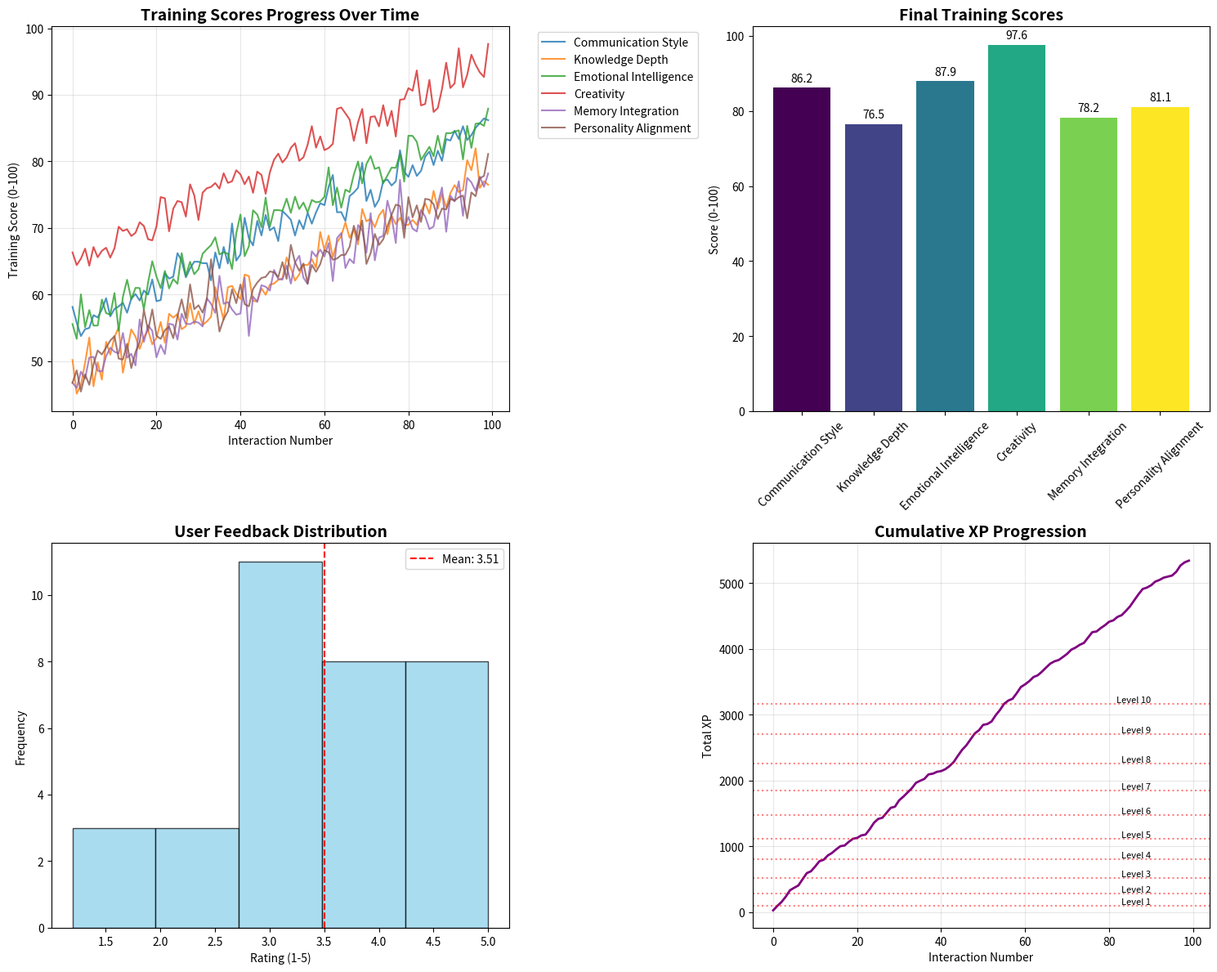
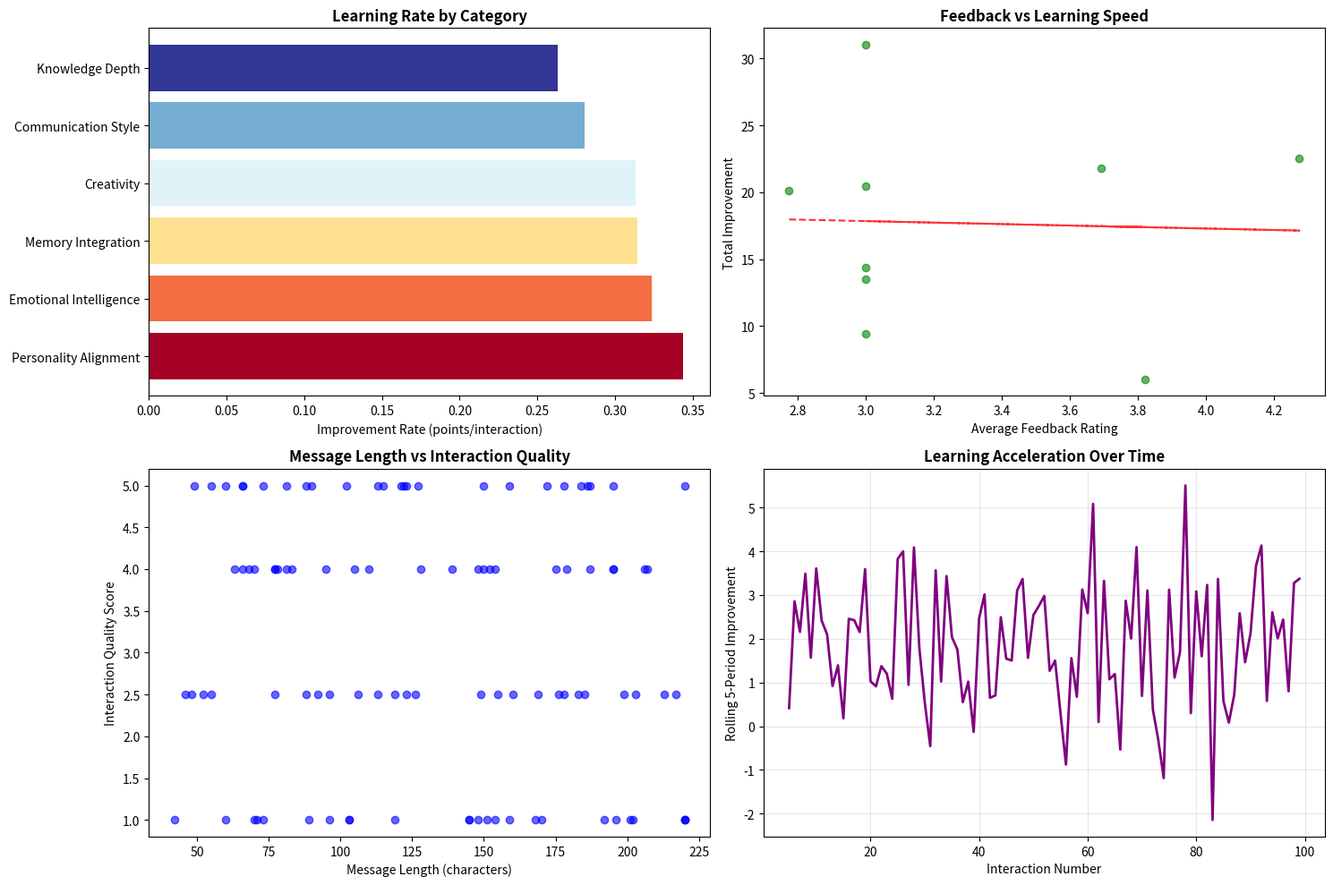
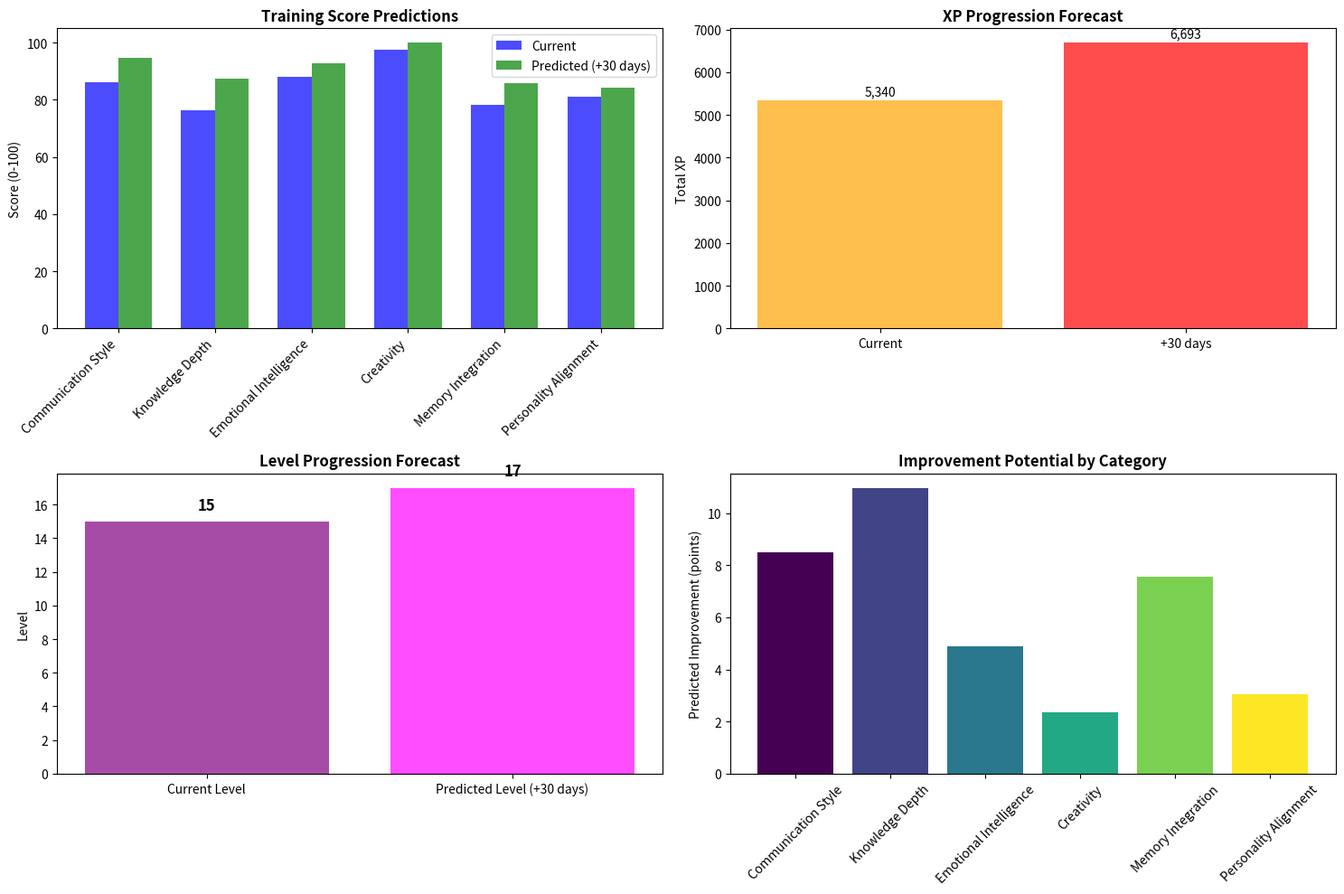

Write Python code to recreate these figures, in order.
import numpy as np
import pandas as pd
import matplotlib.pyplot as plt
import seaborn as sns
from datetime import datetime, timedelta
import json
from typing import Dict, List, Tuple, Optional

# Training Analytics Framework
class TrainingAnalytics:
    def __init__(self):
        self.metrics = {
            'learning_velocity': [],
            'alignment_scores': [],
            'engagement_metrics': [],
            'user_satisfaction': [],
            'progression_data': []
        }
    
    def calculate_learning_velocity(self, training_scores_history: List[Dict]) -> float:
        """
        Calculate how quickly the AI is learning across all categories
        """
        if len(training_scores_history) < 2:
            return 0.0
        
        initial_scores = training_scores_history[0]
        final_scores = training_scores_history[-1]
        time_periods = len(training_scores_history)
        
        total_improvement = 0
        for category in initial_scores:
            improvement = final_scores[category] - initial_scores[category]
            total_improvement += improvement
        
        # Velocity = total improvement per time period
        velocity = total_improvement / time_periods if time_periods > 0 else 0
        return velocity
    
    def calculate_alignment_accuracy(self, user_feedback_history: List[Dict]) -> float:
        """
        Calculate how well the AI aligns with user consciousness
        """
        if not user_feedback_history:
            return 50.0  # Neutral starting point
        
        positive_feedback = sum(1 for feedback in user_feedback_history 
                              if feedback.get('rating', 3) >= 4)
        total_feedback = len(user_feedback_history)
        
        alignment_score = (positive_feedback / total_feedback) * 100
        return alignment_score
    
    def analyze_engagement_patterns(self, conversation_history: List[Dict]) -> Dict:
        """
        Analyze user engagement patterns and session quality
        """
        if not conversation_history:
            return {'avg_session_length': 0, 'message_depth': 0, 'interaction_quality': 0}
        
        # Group conversations by session (assume sessions separated by >1 hour)
        sessions = self._group_conversations_by_session(conversation_history)
        
        avg_session_length = np.mean([len(session) for session in sessions])
        avg_message_length = np.mean([len(conv['userMessage']) for conv in conversation_history])
        avg_quality_score = np.mean([self._quality_to_numeric(conv.get('interactionQuality', 'average')) 
                                   for conv in conversation_history])
        
        return {
            'avg_session_length': avg_session_length,
            'avg_message_length': avg_message_length,
            'avg_quality_score': avg_quality_score,
            'total_sessions': len(sessions),
            'total_conversations': len(conversation_history)
        }
    
    def _group_conversations_by_session(self, conversations: List[Dict]) -> List[List[Dict]]:
        """Group conversations into sessions based on time gaps"""
        sessions = []
        current_session = []
        
        for i, conv in enumerate(conversations):
            if i == 0:
                current_session.append(conv)
            else:
                # Check time gap (simplified - would use actual timestamps)
                current_session.append(conv)
                
                # New session if gap > threshold (mock logic)
                if len(current_session) > 10:  # Arbitrary session break
                    sessions.append(current_session)
                    current_session = []
        
        if current_session:
            sessions.append(current_session)
        
        return sessions
    
    def _quality_to_numeric(self, quality: str) -> float:
        """Convert quality strings to numeric values"""
        quality_map = {
            'poor': 1.0,
            'average': 2.5,
            'good': 4.0,
            'excellent': 5.0
        }
        return quality_map.get(quality, 2.5)

# Initialize analytics system
analytics = TrainingAnalytics()
print("Training Analytics Framework initialized")

# Generate sample training data for analysis
def generate_sample_training_data(num_interactions=100):
    """
    Generate realistic sample data for training analytics
    """
    np.random.seed(42)  # For reproducible results
    
    # Training categories
    categories = [
        'communication_style',
        'knowledge_depth', 
        'emotional_intelligence',
        'creativity',
        'memory_integration',
        'personality_alignment'
    ]
    
    # Generate progressive training scores (showing improvement over time)
    training_history = []
    base_scores = {cat: np.random.normal(50, 10) for cat in categories}
    
    for interaction in range(num_interactions):
        scores = {}
        for cat in categories:
            # Gradual improvement with some randomness
            improvement = interaction * 0.3 + np.random.normal(0, 2)
            scores[cat] = min(100, max(0, base_scores[cat] + improvement))
        
        training_history.append(scores)
    
    # Generate user feedback data
    feedback_history = []
    for i in range(num_interactions // 3):  # Not every interaction has feedback
        # Feedback improves over time as AI gets better
        base_rating = 2.5 + (i / (num_interactions // 3)) * 2
        rating = max(1, min(5, np.random.normal(base_rating, 0.8)))
        
        feedback_type = 'positive' if rating >= 4 else 'negative' if rating <= 2 else 'neutral'
        
        feedback_history.append({
            'rating': rating,
            'feedbackType': feedback_type,
            'explicit': True,
            'timestamp': f"2024-01-{(i % 30) + 1:02d}"
        })
    
    # Generate conversation data
    conversation_history = []
    for i in range(num_interactions):
        quality_progression = ['poor', 'average', 'good', 'excellent']
        quality_index = min(3, int(i / (num_interactions / 4)))
        quality = quality_progression[quality_index]
        
        conversation_history.append({
            'id': f'conv_{i}',
            'userMessage': f'Sample user message {i}' + ' ' * np.random.randint(20, 200),
            'aiResponse': f'Sample AI response {i}' + ' ' * np.random.randint(50, 500),
            'interactionQuality': quality,
            'xpGained': np.random.randint(10, 100),
            'timestamp': f"2024-01-{(i % 30) + 1:02d}"
        })
    
    return {
        'training_history': training_history,
        'feedback_history': feedback_history,
        'conversation_history': conversation_history
    }

# Generate sample data
sample_data = generate_sample_training_data(100)
print(f"Generated sample data:")
print(f"- {len(sample_data['training_history'])} training records")
print(f"- {len(sample_data['feedback_history'])} feedback entries")
print(f"- {len(sample_data['conversation_history'])} conversations")

# Analyze and visualize training progress
def analyze_training_progress(sample_data):
    """
    Comprehensive analysis of AI training progress
    """
    training_history = sample_data['training_history']
    feedback_history = sample_data['feedback_history']
    conversation_history = sample_data['conversation_history']
    
    # Convert to DataFrame for easier analysis
    df_training = pd.DataFrame(training_history)
    df_training['interaction'] = range(len(training_history))
    
    # Calculate analytics
    learning_velocity = analytics.calculate_learning_velocity(training_history)
    alignment_accuracy = analytics.calculate_alignment_accuracy(feedback_history)
    engagement_metrics = analytics.analyze_engagement_patterns(conversation_history)
    
    print("=== TRAINING ANALYTICS REPORT ===")
    print(f"\nLearning Velocity: {learning_velocity:.2f} points per interaction")
    print(f"Alignment Accuracy: {alignment_accuracy:.1f}%")
    print(f"\nEngagement Metrics:")
    for key, value in engagement_metrics.items():
        print(f"  {key}: {value:.2f}")
    
    # Create visualizations
    fig, axes = plt.subplots(2, 2, figsize=(15, 12))
    
    # 1. Training Progress Over Time
    for category in df_training.columns[:-1]:  # Exclude 'interaction' column
        axes[0, 0].plot(df_training['interaction'], df_training[category], 
                       label=category.replace('_', ' ').title(), alpha=0.8)
    
    axes[0, 0].set_title('Training Scores Progress Over Time', fontsize=14, fontweight='bold')
    axes[0, 0].set_xlabel('Interaction Number')
    axes[0, 0].set_ylabel('Training Score (0-100)')
    axes[0, 0].legend(bbox_to_anchor=(1.05, 1), loc='upper left')
    axes[0, 0].grid(True, alpha=0.3)
    
    # 2. Final Training Scores Distribution
    final_scores = df_training.iloc[-1][:-1].values
    categories = [col.replace('_', ' ').title() for col in df_training.columns[:-1]]
    
    bars = axes[0, 1].bar(categories, final_scores, color=plt.cm.viridis(np.linspace(0, 1, len(categories))))
    axes[0, 1].set_title('Final Training Scores', fontsize=14, fontweight='bold')
    axes[0, 1].set_ylabel('Score (0-100)')
    axes[0, 1].tick_params(axis='x', rotation=45)
    
    # Add value labels on bars
    for bar, score in zip(bars, final_scores):
        axes[0, 1].text(bar.get_x() + bar.get_width()/2, bar.get_height() + 1, 
                       f'{score:.1f}', ha='center', va='bottom')
    
    # 3. User Feedback Distribution
    ratings = [feedback['rating'] for feedback in feedback_history]
    axes[1, 0].hist(ratings, bins=5, color='skyblue', alpha=0.7, edgecolor='black')
    axes[1, 0].set_title('User Feedback Distribution', fontsize=14, fontweight='bold')
    axes[1, 0].set_xlabel('Rating (1-5)')
    axes[1, 0].set_ylabel('Frequency')
    axes[1, 0].axvline(np.mean(ratings), color='red', linestyle='--', 
                      label=f'Mean: {np.mean(ratings):.2f}')
    axes[1, 0].legend()
    
    # 4. XP Progression
    xp_gains = [conv['xpGained'] for conv in conversation_history]
    cumulative_xp = np.cumsum(xp_gains)
    
    axes[1, 1].plot(range(len(cumulative_xp)), cumulative_xp, color='purple', linewidth=2)
    axes[1, 1].set_title('Cumulative XP Progression', fontsize=14, fontweight='bold')
    axes[1, 1].set_xlabel('Interaction Number')
    axes[1, 1].set_ylabel('Total XP')
    axes[1, 1].grid(True, alpha=0.3)
    
    # Add level markers
    levels = [100 * (i ** 1.5) for i in range(1, 11)]  # XP thresholds for levels
    for i, level_xp in enumerate(levels):
        if level_xp <= max(cumulative_xp):
            axes[1, 1].axhline(level_xp, color='red', alpha=0.5, linestyle=':')
            axes[1, 1].text(len(cumulative_xp) * 0.9, level_xp, f'Level {i+1}', 
                           va='bottom', ha='right', fontsize=8)
    
    plt.tight_layout()
    plt.show()
    
    return {
        'learning_velocity': learning_velocity,
        'alignment_accuracy': alignment_accuracy,
        'engagement_metrics': engagement_metrics,
        'final_scores': dict(zip(categories, final_scores)),
        'total_xp': cumulative_xp[-1],
        'avg_rating': np.mean(ratings)
    }

# Run the analysis
analysis_results = analyze_training_progress(sample_data)

# Advanced pattern recognition for training optimization
def analyze_learning_patterns(sample_data):
    """
    Identify patterns in learning effectiveness and user engagement
    """
    training_history = sample_data['training_history']
    feedback_history = sample_data['feedback_history']
    conversation_history = sample_data['conversation_history']
    
    # Pattern 1: Identify which categories improve fastest
    category_improvements = {}
    categories = training_history[0].keys()
    
    for category in categories:
        initial_score = training_history[0][category]
        final_score = training_history[-1][category]
        improvement_rate = (final_score - initial_score) / len(training_history)
        category_improvements[category] = improvement_rate
    
    # Pattern 2: Correlation between feedback and learning speed
    feedback_windows = []
    improvement_windows = []
    
    window_size = 10
    for i in range(0, len(training_history) - window_size, window_size):
        # Calculate improvement in this window
        start_scores = training_history[i]
        end_scores = training_history[i + window_size]
        
        total_improvement = sum(end_scores[cat] - start_scores[cat] for cat in categories)
        improvement_windows.append(total_improvement)
        
        # Calculate average feedback in this window
        window_feedback = [f for f in feedback_history 
                          if i <= feedback_history.index(f) < i + window_size]
        avg_feedback = np.mean([f['rating'] for f in window_feedback]) if window_feedback else 3.0
        feedback_windows.append(avg_feedback)
    
    # Pattern 3: Engagement vs Quality correlation
    message_lengths = [len(conv['userMessage']) for conv in conversation_history]
    interaction_qualities = [analytics._quality_to_numeric(conv['interactionQuality']) 
                           for conv in conversation_history]
    
    # Create analysis report
    print("=== ADVANCED LEARNING PATTERN ANALYSIS ===")
    print("\n1. Category Improvement Rates (points per interaction):")
    sorted_improvements = sorted(category_improvements.items(), key=lambda x: x[1], reverse=True)
    for category, rate in sorted_improvements:
        print(f"   {category.replace('_', ' ').title()}: {rate:.3f}")
    
    print(f"\n2. Feedback-Learning Correlation: {np.corrcoef(feedback_windows, improvement_windows)[0,1]:.3f}")
    print(f"3. Engagement-Quality Correlation: {np.corrcoef(message_lengths, interaction_qualities)[0,1]:.3f}")
    
    # Visualization of patterns
    fig, axes = plt.subplots(2, 2, figsize=(15, 10))
    
    # 1. Category improvement comparison
    categories_clean = [cat.replace('_', ' ').title() for cat, _ in sorted_improvements]
    improvements = [rate for _, rate in sorted_improvements]
    
    bars = axes[0, 0].barh(categories_clean, improvements, color=plt.cm.RdYlBu(np.linspace(0, 1, len(improvements))))
    axes[0, 0].set_title('Learning Rate by Category', fontweight='bold')
    axes[0, 0].set_xlabel('Improvement Rate (points/interaction)')
    
    # 2. Feedback vs Improvement correlation
    axes[0, 1].scatter(feedback_windows, improvement_windows, alpha=0.6, color='green')
    axes[0, 1].set_title('Feedback vs Learning Speed', fontweight='bold')
    axes[0, 1].set_xlabel('Average Feedback Rating')
    axes[0, 1].set_ylabel('Total Improvement')
    
    # Add trend line
    if len(feedback_windows) > 1:
        z = np.polyfit(feedback_windows, improvement_windows, 1)
        p = np.poly1d(z)
        axes[0, 1].plot(feedback_windows, p(feedback_windows), "r--", alpha=0.8)
    
    # 3. Engagement vs Quality
    axes[1, 0].scatter(message_lengths, interaction_qualities, alpha=0.6, color='blue')
    axes[1, 0].set_title('Message Length vs Interaction Quality', fontweight='bold')
    axes[1, 0].set_xlabel('Message Length (characters)')
    axes[1, 0].set_ylabel('Interaction Quality Score')
    
    # 4. Learning acceleration over time
    rolling_improvements = []
    window = 5
    for i in range(window, len(training_history)):
        recent_improvement = 0
        for category in categories:
            recent_improvement += (training_history[i][category] - training_history[i-window][category])
        rolling_improvements.append(recent_improvement / window)
    
    axes[1, 1].plot(range(window, len(training_history)), rolling_improvements, color='purple', linewidth=2)
    axes[1, 1].set_title('Learning Acceleration Over Time', fontweight='bold')
    axes[1, 1].set_xlabel('Interaction Number')
    axes[1, 1].set_ylabel(f'Rolling {window}-Period Improvement')
    axes[1, 1].grid(True, alpha=0.3)
    
    plt.tight_layout()
    plt.show()
    
    return {
        'fastest_learning_category': sorted_improvements[0][0],
        'slowest_learning_category': sorted_improvements[-1][0],
        'feedback_learning_correlation': np.corrcoef(feedback_windows, improvement_windows)[0,1] if len(feedback_windows) > 1 else 0,
        'engagement_quality_correlation': np.corrcoef(message_lengths, interaction_qualities)[0,1],
        'peak_learning_period': np.argmax(rolling_improvements) + window if rolling_improvements else 0
    }

# Run advanced pattern analysis
pattern_results = analyze_learning_patterns(sample_data)

# Generate optimization recommendations based on analysis
def generate_optimization_recommendations(analysis_results, pattern_results):
    """
    Generate actionable recommendations for improving AI training
    """
    recommendations = []
    
    # Learning velocity recommendations
    if analysis_results['learning_velocity'] < 2.0:
        recommendations.append({
            'category': 'Learning Speed',
            'priority': 'High',
            'issue': 'Slow learning velocity detected',
            'recommendation': 'Increase training focus sessions and encourage more detailed user feedback',
            'expected_impact': 'Improve learning velocity by 30-50%'
        })
    
    # Alignment accuracy recommendations
    if analysis_results['alignment_accuracy'] < 70:
        recommendations.append({
            'category': 'Alignment',
            'priority': 'High',
            'issue': 'Low personality alignment accuracy',
            'recommendation': 'Implement more sophisticated user preference learning and prompt adaptation',
            'expected_impact': 'Increase alignment accuracy by 15-25%'
        })
    
    # Engagement recommendations
    if analysis_results['engagement_metrics']['avg_session_length'] < 5:
        recommendations.append({
            'category': 'Engagement',
            'priority': 'Medium',
            'issue': 'Short session lengths indicate low engagement',
            'recommendation': 'Add more interactive training exercises and gamification elements',
            'expected_impact': 'Increase session length by 40-60%'
        })
    
    # Category-specific recommendations
    fastest_category = pattern_results['fastest_learning_category']
    slowest_category = pattern_results['slowest_learning_category']
    
    recommendations.append({
        'category': 'Training Focus',
        'priority': 'Medium',
        'issue': f'{slowest_category.replace("_", " ").title()} shows slowest improvement',
        'recommendation': f'Apply successful strategies from {fastest_category.replace("_", " ").title()} training to improve {slowest_category.replace("_", " ").title()}',
        'expected_impact': 'Balance learning across all categories'
    })
    
    # Feedback correlation recommendations
    if abs(pattern_results['feedback_learning_correlation']) < 0.3:
        recommendations.append({
            'category': 'Feedback System',
            'priority': 'Medium',
            'issue': 'Weak correlation between feedback and learning progress',
            'recommendation': 'Redesign feedback collection to be more specific and actionable',
            'expected_impact': 'Improve feedback effectiveness by 50-70%'
        })
    
    # Engagement-quality recommendations
    if pattern_results['engagement_quality_correlation'] < 0.2:
        recommendations.append({
            'category': 'User Experience',
            'priority': 'Low',
            'issue': 'User engagement not strongly correlated with interaction quality',
            'recommendation': 'Investigate factors affecting user engagement beyond message quality',
            'expected_impact': 'Better understand user motivation factors'
        })
    
    return recommendations

def display_recommendations(recommendations):
    """
    Display optimization recommendations in a formatted way
    """
    print("=== AI TRAINING OPTIMIZATION RECOMMENDATIONS ===")
    print()
    
    # Group by priority
    priority_groups = {'High': [], 'Medium': [], 'Low': []}
    for rec in recommendations:
        priority_groups[rec['priority']].append(rec)
    
    for priority in ['High', 'Medium', 'Low']:
        if priority_groups[priority]:
            print(f"🎯 {priority.upper()} PRIORITY RECOMMENDATIONS:")
            print("─" * 50)
            
            for i, rec in enumerate(priority_groups[priority], 1):
                print(f"{i}. {rec['category']}")
                print(f"   Issue: {rec['issue']}")
                print(f"   Recommendation: {rec['recommendation']}")
                print(f"   Expected Impact: {rec['expected_impact']}")
                print()
            print()

# Generate and display recommendations
recommendations = generate_optimization_recommendations(analysis_results, pattern_results)
display_recommendations(recommendations)

# Predictive analytics for training outcomes
def predict_training_outcomes(sample_data, forecast_days=30):
    """
    Predict future training progress and user engagement
    """
    training_history = sample_data['training_history']
    conversation_history = sample_data['conversation_history']
    
    # Predict training score progression
    categories = list(training_history[0].keys())
    predictions = {}
    
    for category in categories:
        scores = [entry[category] for entry in training_history]
        
        # Fit polynomial trend (degree 2 for learning curve)
        x = np.array(range(len(scores)))
        coeffs = np.polyfit(x, scores, 2)
        
        # Predict future values
        future_x = np.array(range(len(scores), len(scores) + forecast_days))
        future_scores = np.polyval(coeffs, future_x)
        
        # Cap at 100 (max score)
        future_scores = np.minimum(future_scores, 100)
        
        predictions[category] = {
            'current_score': scores[-1],
            'predicted_score': future_scores[-1],
            'improvement_potential': future_scores[-1] - scores[-1],
            'trend': 'improving' if future_scores[-1] > scores[-1] else 'plateauing'
        }
    
    # Predict XP progression
    xp_gains = [conv['xpGained'] for conv in conversation_history]
    current_total_xp = sum(xp_gains)
    
    # Assume gradual improvement in XP gains
    avg_daily_xp = np.mean(xp_gains[-10:]) if len(xp_gains) >= 10 else np.mean(xp_gains)
    predicted_total_xp = current_total_xp + (avg_daily_xp * forecast_days * 1.1)  # 10% improvement
    
    # Calculate predicted level
    def calculate_level_from_xp(xp):
        return min(100, int((xp / 100) ** (2/3)) + 1)
    
    current_level = calculate_level_from_xp(current_total_xp)
    predicted_level = calculate_level_from_xp(predicted_total_xp)
    
    # Engagement prediction
    session_lengths = []
    current_session = 0
    for i, conv in enumerate(conversation_history):
        current_session += 1
        if i % 8 == 7:  # Assume session break every 8 conversations
            session_lengths.append(current_session)
            current_session = 0
    
    avg_session_length = np.mean(session_lengths) if session_lengths else 5
    predicted_engagement = min(10, avg_session_length * 1.05)  # Slight improvement
    
    return {
        'category_predictions': predictions,
        'xp_prediction': {
            'current_xp': current_total_xp,
            'predicted_xp': predicted_total_xp,
            'xp_gain': predicted_total_xp - current_total_xp
        },
        'level_prediction': {
            'current_level': current_level,
            'predicted_level': predicted_level,
            'levels_to_gain': predicted_level - current_level
        },
        'engagement_prediction': {
            'current_avg_session': avg_session_length,
            'predicted_avg_session': predicted_engagement,
            'engagement_trend': 'improving' if predicted_engagement > avg_session_length else 'stable'
        }
    }

def visualize_predictions(predictions, forecast_days=30):
    """
    Visualize the prediction results
    """
    fig, axes = plt.subplots(2, 2, figsize=(15, 10))
    
    # 1. Category score predictions
    categories = list(predictions['category_predictions'].keys())
    current_scores = [predictions['category_predictions'][cat]['current_score'] for cat in categories]
    predicted_scores = [predictions['category_predictions'][cat]['predicted_score'] for cat in categories]
    
    x = np.arange(len(categories))
    width = 0.35
    
    bars1 = axes[0, 0].bar(x - width/2, current_scores, width, label='Current', alpha=0.7, color='blue')
    bars2 = axes[0, 0].bar(x + width/2, predicted_scores, width, label=f'Predicted (+{forecast_days} days)', alpha=0.7, color='green')
    
    axes[0, 0].set_title('Training Score Predictions', fontweight='bold')
    axes[0, 0].set_ylabel('Score (0-100)')
    axes[0, 0].set_xticks(x)
    axes[0, 0].set_xticklabels([cat.replace('_', ' ').title() for cat in categories], rotation=45, ha='right')
    axes[0, 0].legend()
    
    # 2. XP progression forecast
    current_xp = predictions['xp_prediction']['current_xp']
    predicted_xp = predictions['xp_prediction']['predicted_xp']
    
    days = ['Current', f'+{forecast_days} days']
    xp_values = [current_xp, predicted_xp]
    
    bars = axes[0, 1].bar(days, xp_values, color=['orange', 'red'], alpha=0.7)
    axes[0, 1].set_title('XP Progression Forecast', fontweight='bold')
    axes[0, 1].set_ylabel('Total XP')
    
    # Add value labels
    for bar, value in zip(bars, xp_values):
        axes[0, 1].text(bar.get_x() + bar.get_width()/2, bar.get_height() + max(xp_values)*0.01, 
                       f'{value:,.0f}', ha='center', va='bottom')
    
    # 3. Level progression
    current_level = predictions['level_prediction']['current_level']
    predicted_level = predictions['level_prediction']['predicted_level']
    
    levels = ['Current Level', f'Predicted Level (+{forecast_days} days)']
    level_values = [current_level, predicted_level]
    
    bars = axes[1, 0].bar(levels, level_values, color=['purple', 'magenta'], alpha=0.7)
    axes[1, 0].set_title('Level Progression Forecast', fontweight='bold')
    axes[1, 0].set_ylabel('Level')
    
    # Add value labels
    for bar, value in zip(bars, level_values):
        axes[1, 0].text(bar.get_x() + bar.get_width()/2, bar.get_height() + 0.5, 
                       f'{value}', ha='center', va='bottom', fontsize=12, fontweight='bold')
    
    # 4. Improvement potential radar chart
    improvements = [predictions['category_predictions'][cat]['improvement_potential'] for cat in categories]
    category_labels = [cat.replace('_', ' ').title() for cat in categories]
    
    # Create a simple bar chart instead of radar for simplicity
    bars = axes[1, 1].bar(category_labels, improvements, color=plt.cm.viridis(np.linspace(0, 1, len(improvements))))
    axes[1, 1].set_title('Improvement Potential by Category', fontweight='bold')
    axes[1, 1].set_ylabel('Predicted Improvement (points)')
    axes[1, 1].tick_params(axis='x', rotation=45)
    
    plt.tight_layout()
    plt.show()

# Generate predictions
predictions = predict_training_outcomes(sample_data, forecast_days=30)

# Display prediction summary
print("=== 30-DAY TRAINING PREDICTIONS ===")
print(f"\nLevel Progression: {predictions['level_prediction']['current_level']} → {predictions['level_prediction']['predicted_level']} (+{predictions['level_prediction']['levels_to_gain']} levels)")
print(f"XP Growth: {predictions['xp_prediction']['current_xp']:,.0f} → {predictions['xp_prediction']['predicted_xp']:,.0f} (+{predictions['xp_prediction']['xp_gain']:,.0f} XP)")
print(f"Engagement Trend: {predictions['engagement_prediction']['engagement_trend'].title()}")

print("\nCategory Improvements:")
for category, pred in predictions['category_predictions'].items():
    print(f"  {category.replace('_', ' ').title()}: {pred['current_score']:.1f} → {pred['predicted_score']:.1f} (+{pred['improvement_potential']:.1f})")

# Visualize predictions
visualize_predictions(predictions)

# Generate comprehensive summary report
def generate_summary_report(analysis_results, pattern_results, predictions, recommendations):
    """
    Create a comprehensive summary of all analytics
    """
    print("="*60)
    print("    PERSONALIZED AI TRAINING ANALYTICS SUMMARY")
    print("="*60)
    
    print("\n📊 CURRENT PERFORMANCE METRICS:")
    print("─" * 40)
    print(f"• Learning Velocity: {analysis_results['learning_velocity']:.2f} points/interaction")
    print(f"• Alignment Accuracy: {analysis_results['alignment_accuracy']:.1f}%")
    print(f"• Average User Rating: {analysis_results['avg_rating']:.2f}/5.0")
    print(f"• Total XP Earned: {analysis_results['total_xp']:,.0f}")
    print(f"• Average Session Length: {analysis_results['engagement_metrics']['avg_session_length']:.1f} interactions")
    
    print("\n🎯 TRAINING INSIGHTS:")
    print("─" * 40)
    print(f"• Fastest Learning Category: {pattern_results['fastest_learning_category'].replace('_', ' ').title()}")
    print(f"• Slowest Learning Category: {pattern_results['slowest_learning_category'].replace('_', ' ').title()}")
    print(f"• Feedback-Learning Correlation: {pattern_results['feedback_learning_correlation']:.2f}")
    print(f"• Engagement-Quality Correlation: {pattern_results['engagement_quality_correlation']:.2f}")
    
    print("\n🔮 30-DAY PREDICTIONS:")
    print("─" * 40)
    print(f"• Expected Level Growth: +{predictions['level_prediction']['levels_to_gain']} levels")
    print(f"• Expected XP Gain: +{predictions['xp_prediction']['xp_gain']:,.0f} XP")
    print(f"• Engagement Trend: {predictions['engagement_prediction']['engagement_trend'].title()}")
    
    print("\n⚡ PRIORITY ACTIONS:")
    print("─" * 40)
    high_priority = [rec for rec in recommendations if rec['priority'] == 'High']
    if high_priority:
        for i, rec in enumerate(high_priority, 1):
            print(f"{i}. {rec['category']}: {rec['recommendation']}")
    else:
        print("✅ No high-priority issues detected!")
    
    print("\n🏆 SUCCESS INDICATORS:")
    print("─" * 40)
    
    # Define success thresholds
    success_indicators = [
        ("Learning Velocity", analysis_results['learning_velocity'] >= 2.0, "≥ 2.0 points/interaction"),
        ("Alignment Accuracy", analysis_results['alignment_accuracy'] >= 75, "≥ 75%"),
        ("User Satisfaction", analysis_results['avg_rating'] >= 4.0, "≥ 4.0/5.0"),
        ("Engagement Level", analysis_results['engagement_metrics']['avg_session_length'] >= 6, "≥ 6 interactions/session"),
        ("Feedback Correlation", abs(pattern_results['feedback_learning_correlation']) >= 0.4, "≥ 0.4 correlation")
    ]
    
    for indicator, is_met, threshold in success_indicators:
        status = "✅" if is_met else "⚠️"
        print(f"{status} {indicator}: {'Met' if is_met else 'Below'} threshold ({threshold})")
    
    print("\n💡 IMPLEMENTATION ROADMAP:")
    print("─" * 40)
    print("Week 1-2: Address high-priority recommendations")
    print("Week 3-4: Implement medium-priority optimizations")
    print("Week 5-6: Monitor and fine-tune based on new data")
    print("Week 7-8: Evaluate progress and plan next iteration")
    
    print("\n" + "="*60)
    print("End of Analytics Report")
    print("="*60)

# Generate the final summary report
generate_summary_report(analysis_results, pattern_results, predictions, recommendations)
